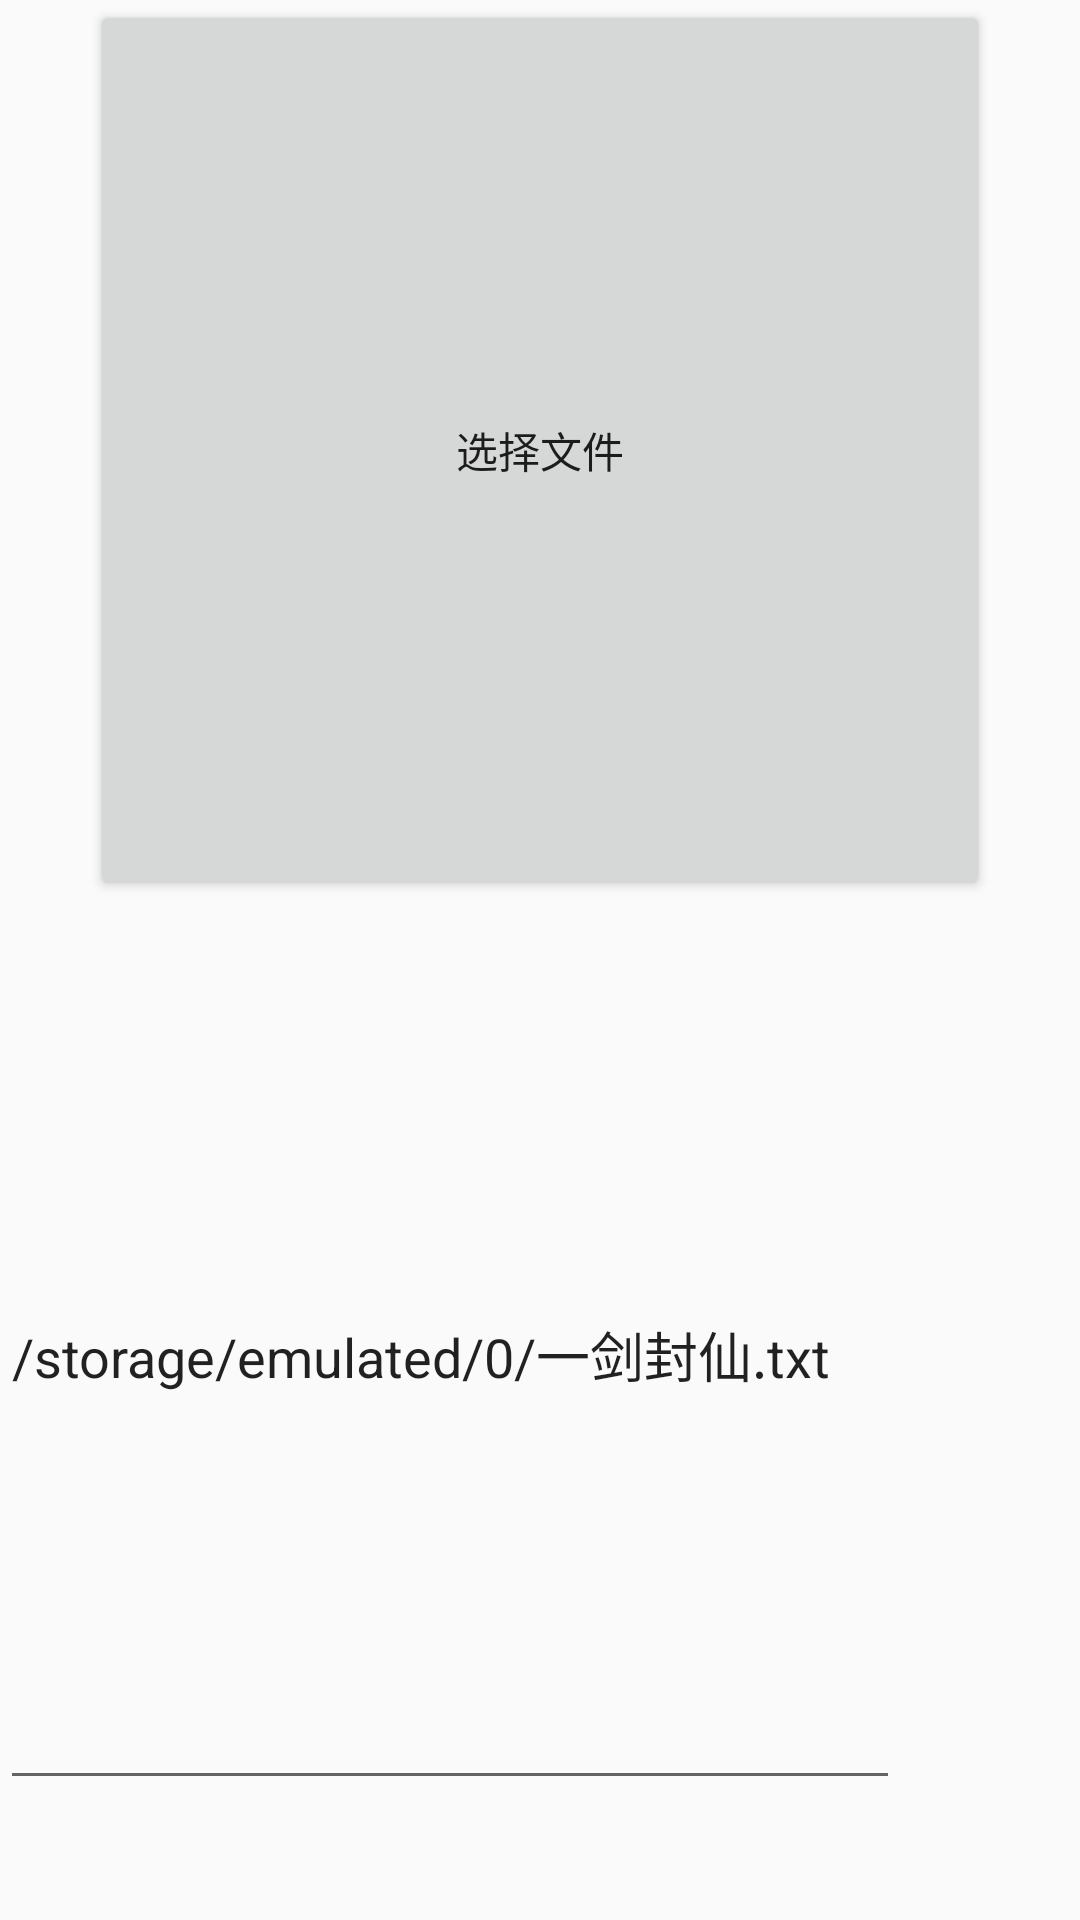

Write the Android layout XML for this screen, with the resource values it uses.
<!-- AndroidManifest.xml: application theme AppTheme -->
<!-- res/layout/activity_read.xml -->
<?xml version="1.0" encoding="utf-8"?>
<LinearLayout xmlns:android="http://schemas.android.com/apk/res/android"
    xmlns:app="http://schemas.android.com/apk/res-auto"
    xmlns:tools="http://schemas.android.com/tools"
    android:layout_width="match_parent"
    android:layout_height="match_parent"
    android:orientation="vertical"
    tools:context=".Activity_Read">
    <Button
        android:id="@+id/button"
        android:text="选择文件"
        android:layout_height="300dp"
        android:layout_gravity="center"
        android:layout_width="300dp"
        android:onClick="chooseFile">
    </Button>
    <EditText
        android:id="@+id/editText"
        android:text="/storage/emulated/0/一剑封仙.txt"
        android:layout_width="300dp"
        android:layout_height="300dp" />
</LinearLayout>
<!-- resources referenced by this layout -->
<resources>
  <style name="AppTheme" parent="Base.Theme.AppCompat.Light.DarkActionBar">
          
          <item name="colorPrimary">@color/colorPrimary</item>
          <item name="colorPrimaryDark">@color/colorPrimaryDark</item>
          <item name="colorAccent">@color/colorAccent</item>
          <item name="cardViewStyle">@style/CardView</item>
      </style>
  <color name="colorPrimary">#3F51B5</color>
  <color name="colorPrimaryDark">#303F9F</color>
  <color name="colorAccent">#FF4081</color>
</resources>
